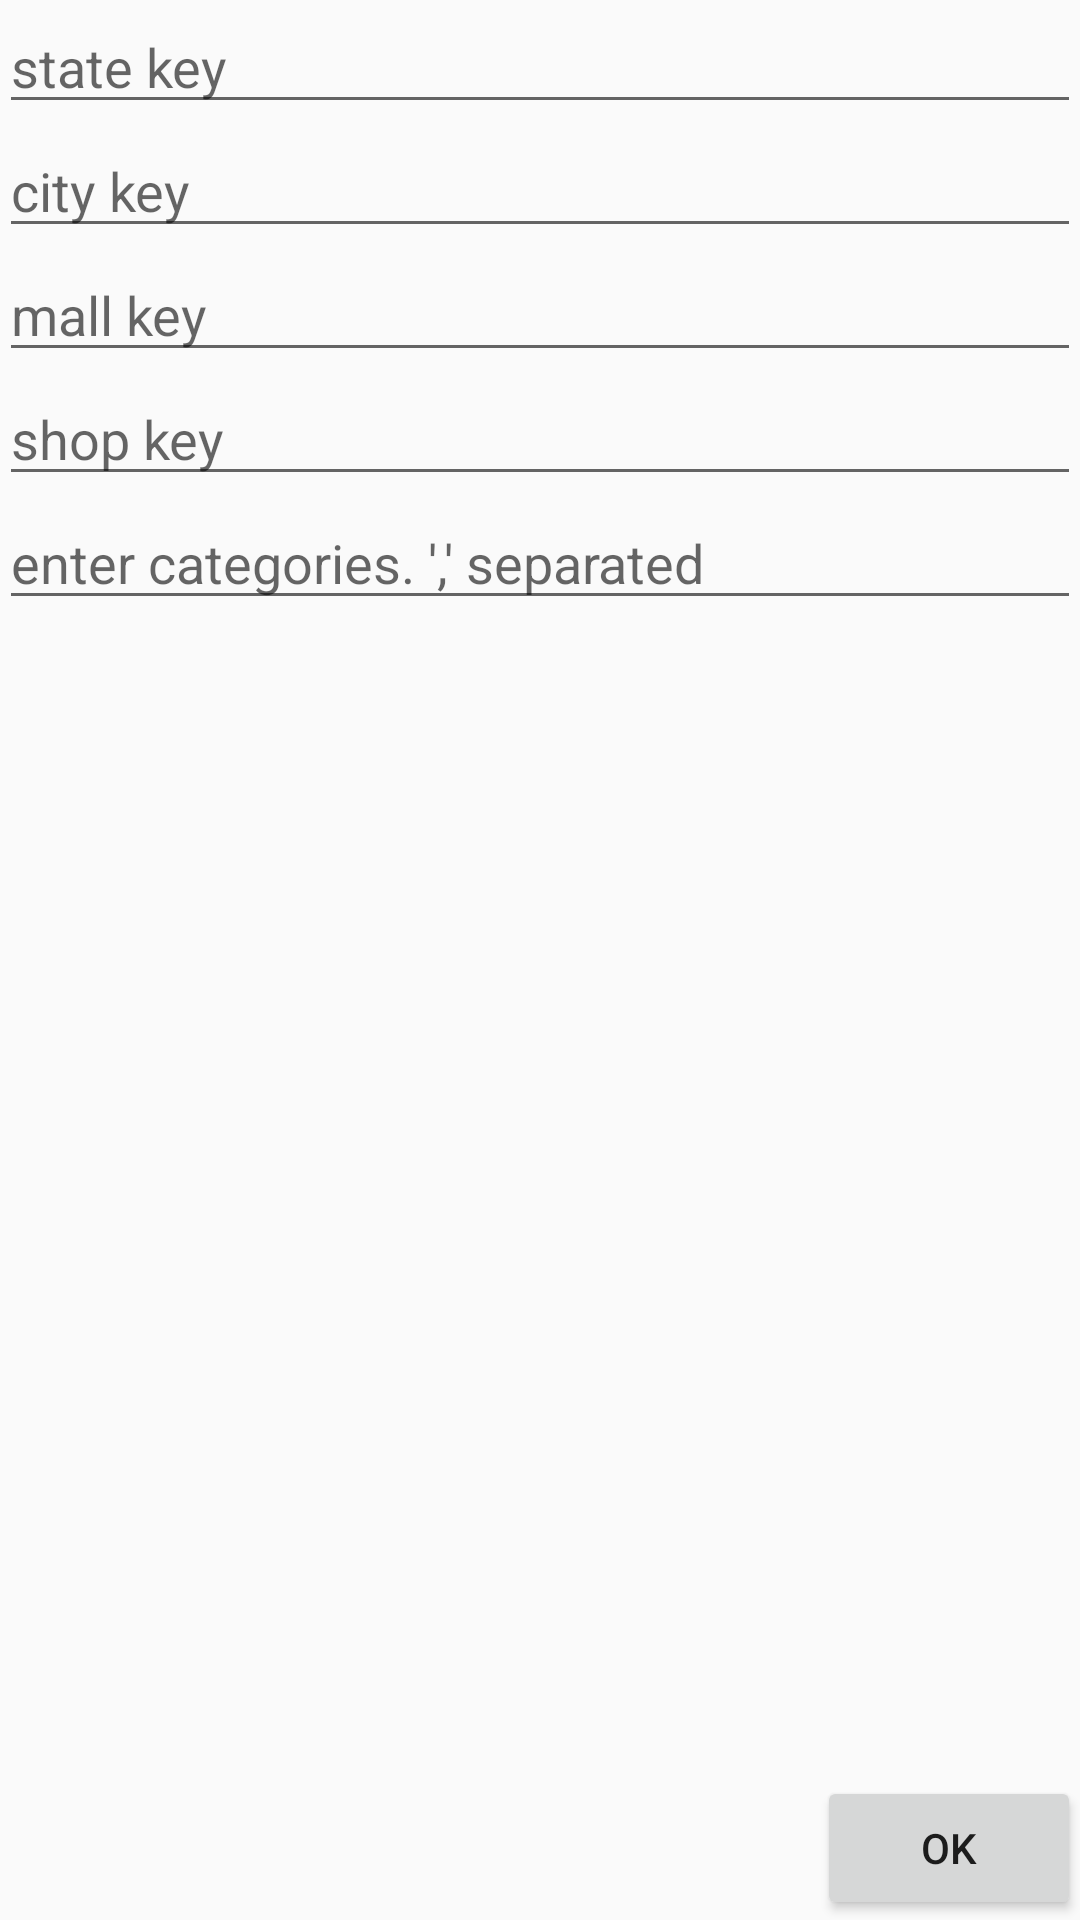

Android layout source for this screen:
<!-- AndroidManifest.xml: application theme AppTheme -->
<!-- res/layout/activity_add_categories.xml -->
<?xml version="1.0" encoding="utf-8"?>
<RelativeLayout
    xmlns:android="http://schemas.android.com/apk/res/android"
    xmlns:tools="http://schemas.android.com/tools"
    android:id="@+id/activity_add_categories"
    android:layout_width="match_parent"
    android:layout_height="match_parent"
    android:paddingBottom="@dimen/activity_vertical_margin"
    android:paddingLeft="@dimen/activity_horizontal_margin"
    android:paddingRight="@dimen/activity_horizontal_margin"
    android:paddingTop="@dimen/activity_vertical_margin"
    tools:context="com.example.abhiraj.cardviewwithrecyclerview.write.AddCategories">

    <EditText
        android:id="@+id/state_key"
        android:layout_width="match_parent"
        android:layout_height="wrap_content"
        android:hint="state key"
        android:inputType="textCapCharacters"/>

    <EditText
        android:id="@+id/city_key"
        android:layout_width="match_parent"
        android:layout_height="wrap_content"
        android:hint="city key"
        android:inputType="number"
        android:layout_below="@id/state_key"/>

    <EditText
        android:id="@+id/mall_key"
        android:layout_width="match_parent"
        android:layout_height="wrap_content"
        android:hint="mall key"
        android:layout_below="@id/city_key"/>

    <EditText
        android:id="@+id/shop_key"
        android:layout_width="match_parent"
        android:layout_height="wrap_content"
        android:hint="shop key"
        android:inputType="textCapCharacters"
        android:layout_below="@id/mall_key"/>

    <EditText
        android:id="@+id/categories"
        android:layout_width="match_parent"
        android:layout_height="wrap_content"
        android:hint="enter categories. ',' separated"
        android:layout_below="@id/shop_key"/>

    <Button
        android:id="@+id/okBtn"
        android:layout_width="wrap_content"
        android:layout_height="wrap_content"
        android:layout_alignParentRight="true"
        android:layout_alignParentBottom="true"
        android:text="Ok"/>


</RelativeLayout>
<!-- resources referenced by this layout -->
<resources>
  <style name="AppTheme" parent="Theme.AppCompat.Light.DarkActionBar">
          
          <item name="colorPrimary">@color/colorPrimary</item>
          <item name="colorPrimaryDark">@color/colorPrimaryDark</item>
          <item name="colorAccent">@color/colorAccent</item>
  
      </style>
  <color name="colorPrimary">#3F51B5</color>
  <color name="colorPrimaryDark">#303F9F</color>
  <color name="colorAccent">#FF4081</color>
</resources>
